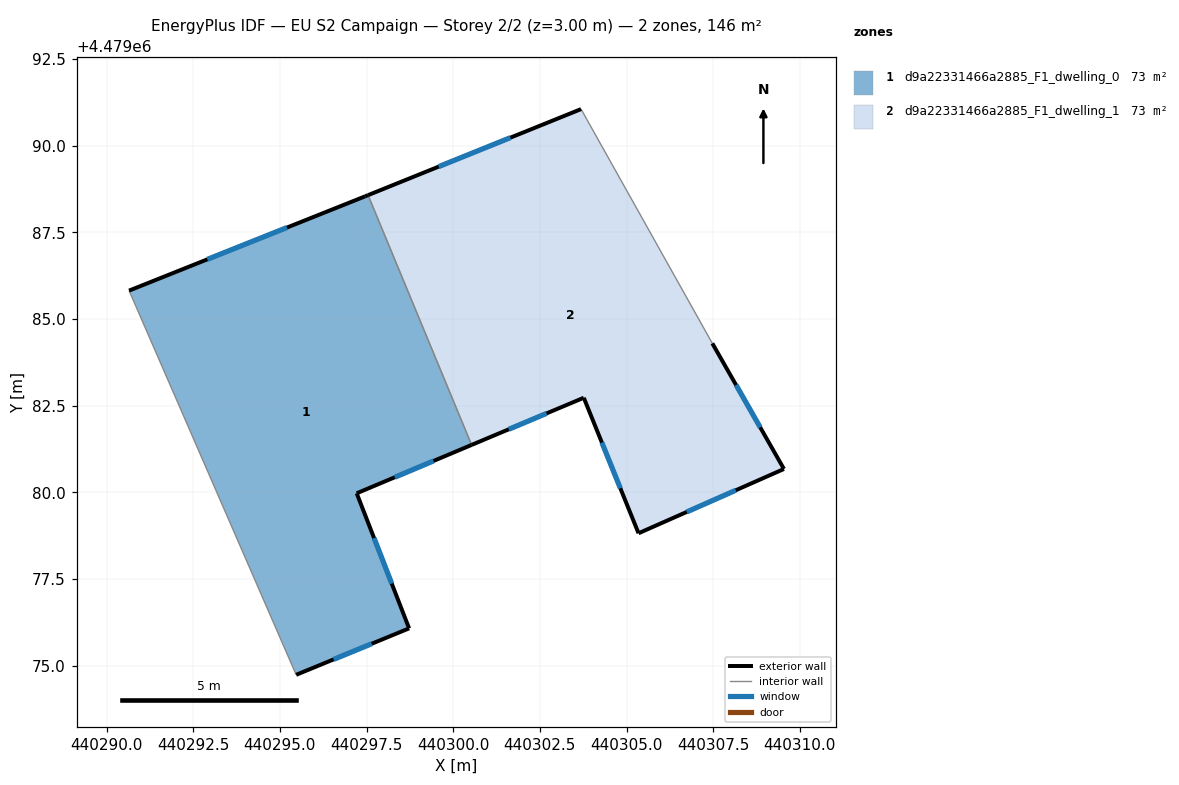
=== STOREY PLAN SPEC (per zone: floor XY polygon, exterior-wall plan segments, windows/doors) ===
zone 1: d9a22331466a2885_F1_dwelling_0  (72.9 m²)
  floor: (440297.54, 4479088.58) (440300.53, 4479081.37) (440297.21, 4479079.97) (440298.73, 4479076.08) (440295.47, 4479074.74) (440290.65, 4479085.82) (440297.46, 4479088.54)
  exterior wall: (440297.46, 4479088.54) – (440290.65, 4479085.82)  [7.3 m]
    window: (440295.20, 4479087.64) – (440292.91, 4479086.72)  [2.5 m²]
  exterior wall: (440297.54, 4479088.58) – (440297.46, 4479088.54)  [0.1 m]
  exterior wall: (440297.22, 4479079.97) – (440300.53, 4479081.37)  [3.6 m]
    window: (440298.31, 4479080.44) – (440299.43, 4479080.91)  [1.2 m²]
  exterior wall: (440298.73, 4479076.08) – (440297.22, 4479079.97)  [4.2 m]
    window: (440298.23, 4479077.37) – (440297.72, 4479078.68)  [1.4 m²]
  exterior wall: (440295.47, 4479074.74) – (440298.73, 4479076.08)  [3.5 m]
    window: (440296.55, 4479075.18) – (440297.65, 4479075.63)  [1.2 m²]
  interior walls: 2
zone 2: d9a22331466a2885_F1_dwelling_1  (72.9 m²)
  floor: (440303.69, 4479091.06) (440307.47, 4479084.30) (440309.54, 4479080.67) (440305.35, 4479078.82) (440303.77, 4479082.73) (440300.53, 4479081.37) (440297.54, 4479088.58)
  exterior wall: (440300.53, 4479081.37) – (440303.77, 4479082.73)  [3.5 m]
    window: (440301.60, 4479081.82) – (440302.69, 4479082.28)  [1.2 m²]
  exterior wall: (440303.69, 4479091.06) – (440297.54, 4479088.58)  [6.6 m]
    window: (440301.65, 4479090.23) – (440299.58, 4479089.40)  [2.3 m²]
  exterior wall: (440309.54, 4479080.67) – (440307.47, 4479084.30)  [4.2 m]
    window: (440308.86, 4479081.88) – (440308.16, 4479083.10)  [1.4 m²]
  exterior wall: (440305.35, 4479078.82) – (440309.54, 4479080.67)  [4.6 m]
    window: (440306.74, 4479079.44) – (440308.15, 4479080.06)  [1.6 m²]
  exterior wall: (440303.77, 4479082.73) – (440305.35, 4479078.82)  [4.2 m]
    window: (440304.29, 4479081.43) – (440304.82, 4479080.12)  [1.4 m²]
  interior walls: 2

=== DERIVED (storey summary) ===
Building: EU S2 Campaign
Storey: 2 of 2  (floor level z = 3.00 m)
Storey gross floor area: 145.8 m²
Zones on this storey: 2
  - d9a22331466a2885_F1_dwelling_0: floor 72.9 m²; exterior wall 18.7 m (56.2 m²); 4 window(s) 6.4 m²; WWR 11.3%
  - d9a22331466a2885_F1_dwelling_1: floor 72.9 m²; exterior wall 23.1 m (69.3 m²); 5 window(s) 7.9 m²; WWR 11.4%
Zone adjacency (shared interzone walls):
  - d9a22331466a2885_F1_dwelling_0 ↔ d9a22331466a2885_F1_dwelling_1